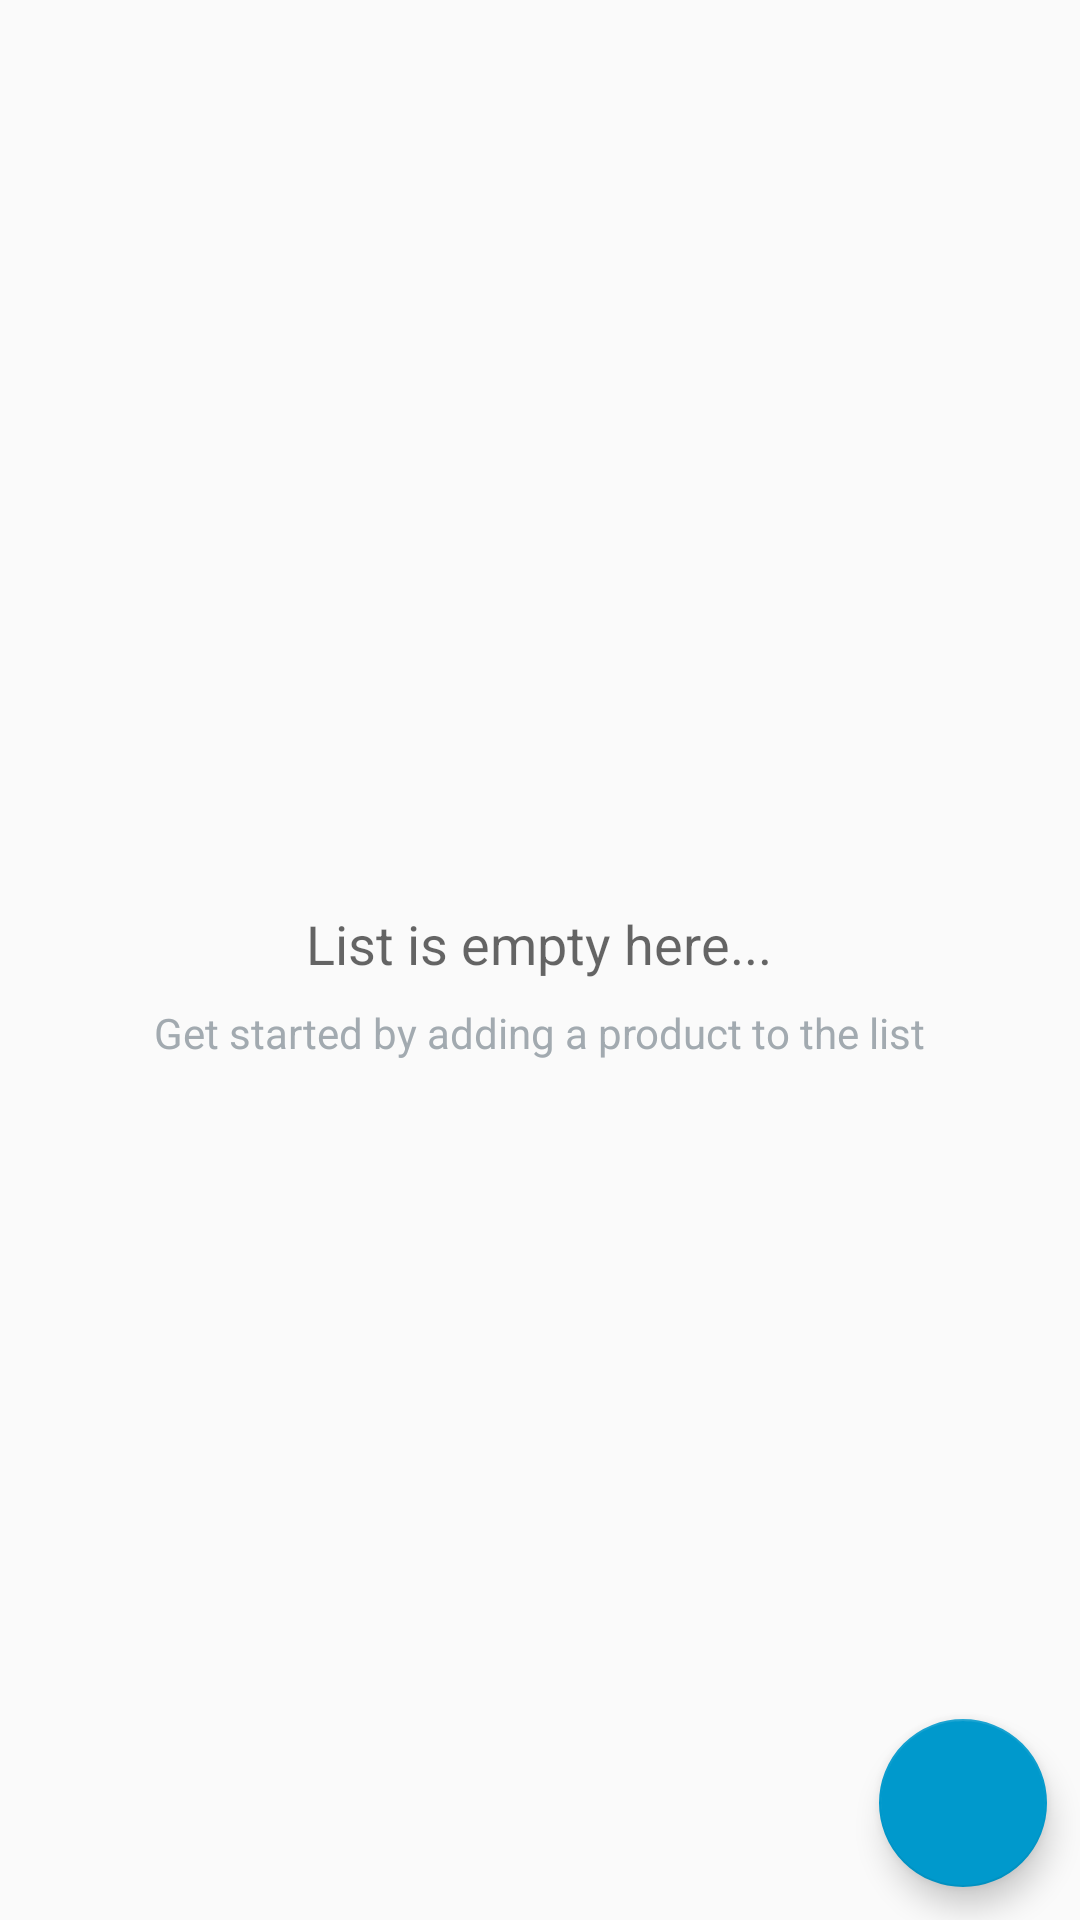

This screen was rendered from an Android layout file. Write that file and the resources it references.
<!-- AndroidManifest.xml: application theme AppTheme -->
<!-- res/layout/activity_main.xml -->
<?xml version="1.0" encoding="utf-8"?>
<RelativeLayout xmlns:android="http://schemas.android.com/apk/res/android"
    xmlns:app="http://schemas.android.com/apk/res-auto"
    xmlns:tools="http://schemas.android.com/tools"
android:layout_width="match_parent"
android:layout_height="match_parent"
tools:context="com.example.android.productinventoryapp.MainActivity">

<ListView
    android:id="@+id/list"
    android:layout_width="match_parent"
    android:layout_height="match_parent" />


<RelativeLayout
    android:id="@+id/empty_view"
    android:layout_width="wrap_content"
    android:layout_height="wrap_content"
    android:layout_centerInParent="true">

    <ImageView
        android:id="@+id/empty_warehouse_image"
        android:layout_width="wrap_content"
        android:layout_height="wrap_content"
        android:layout_centerHorizontal="true"
        android:contentDescription="@string/warehouse_image_text" />

    <TextView
        android:id="@+id/empty_title_text"
        android:layout_width="wrap_content"
        android:layout_height="wrap_content"
        android:layout_below="@+id/empty_warehouse_image"
        android:layout_centerHorizontal="true"
        android:fontFamily="bold"
        android:paddingTop="16dp"
        android:text="@string/empty_view_text"
        android:textAppearance="?android:textAppearanceMedium" />

    <TextView
        android:id="@+id/empty_subtitle_text"
        android:layout_width="wrap_content"
        android:layout_height="wrap_content"
        android:layout_below="@+id/empty_title_text"
        android:layout_centerHorizontal="true"
        android:fontFamily="sans-serif"
        android:paddingTop="8dp"
        android:text="@string/empty_view_text1"
        android:textAppearance="?android:textAppearanceSmall"
        android:textColor="#A2AAB0" />
</RelativeLayout>


    <android.support.design.widget.FloatingActionButton
        android:id="@+id/fab"
        android:layout_width="wrap_content"
        android:layout_height="wrap_content"
        android:layout_alignParentBottom="true"
        android:layout_alignParentEnd="true"
        android:layout_alignParentRight="true"
        android:layout_marginBottom="11dp"
        android:layout_marginEnd="11dp"
        android:layout_marginRight="11dp"
        android:src="@drawable/addbutton"
        app:backgroundTint="@android:color/holo_blue_dark" />

</RelativeLayout>
<!-- resources referenced by this layout -->
<resources>
  <string name="empty_view_text">List is empty here...</string>
  <string name="empty_view_text1">Get started by adding a product to the list</string>
  <string name="warehouse_image_text">Warehouse</string>
  <style name="AppTheme" parent="Theme.AppCompat.Light.DarkActionBar">
          <item name="colorPrimary">@color/colorPrimary</item>
          <item name="colorPrimaryDark">@color/colorPrimaryDark</item>
          <item name="colorAccent">@color/colorAccent</item>
      </style>
  <color name="colorPrimary">#03A9F4</color>
  <color name="colorPrimaryDark">#546E7A</color>
  <color name="colorAccent">#03A9F4</color>
</resources>
